Run: headless pygame with SDL's dummy video driver; simulated clock (each Clock.tick advances the game by its frame time, no real sleeping); random seed 0; keys injected as events and as key.get_pressed() state; no mouse input.
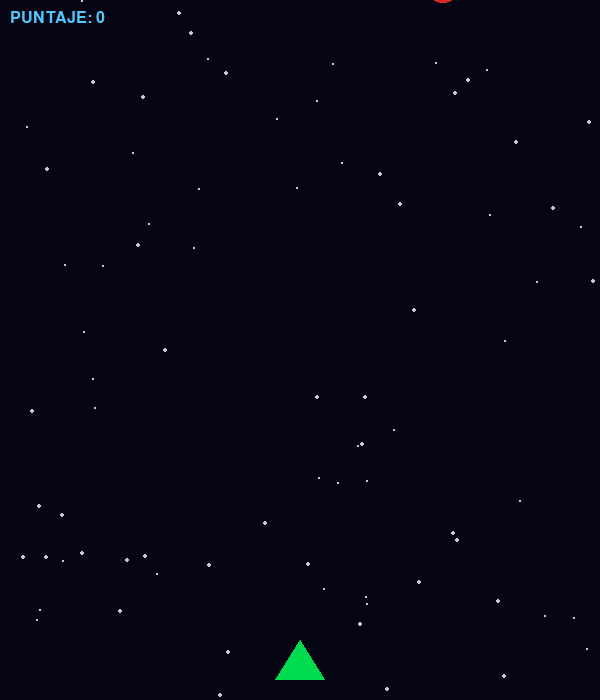
Frame 1 of 4 · flips 1–60 · no input
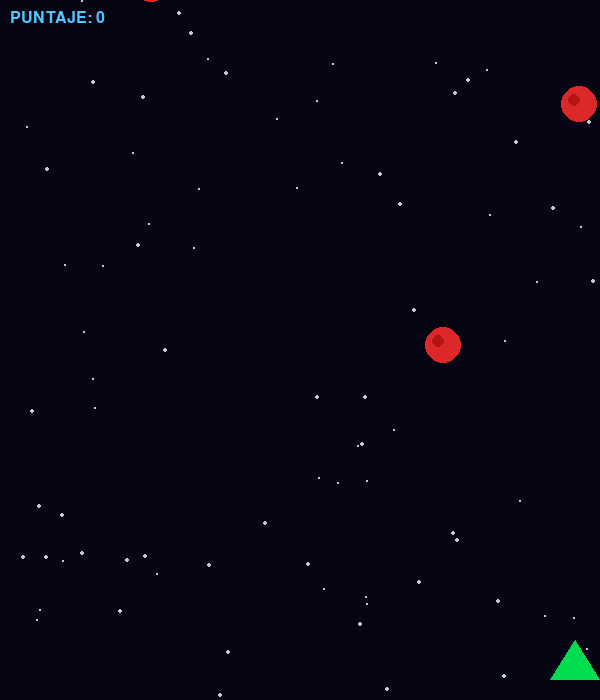
Frame 2 of 4 · flips 61–180 · tapped SPACE, RETURN · held RIGHT (→), D
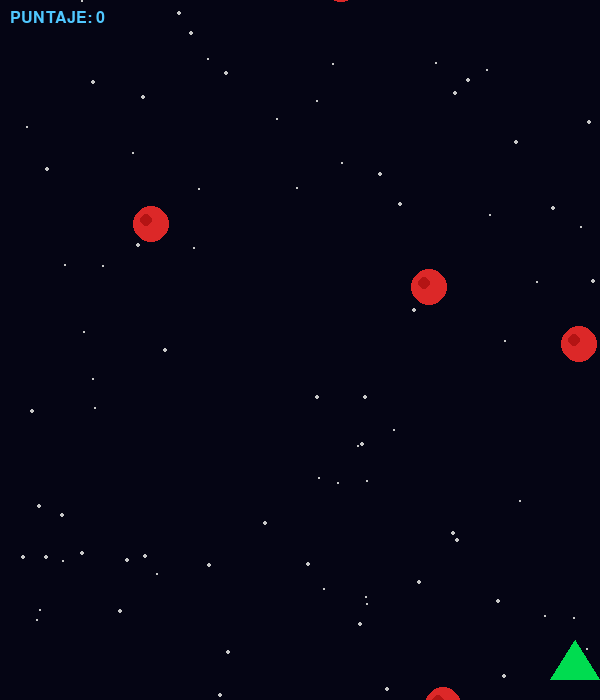
Frame 3 of 4 · flips 181–300 · held DOWN (↓), S
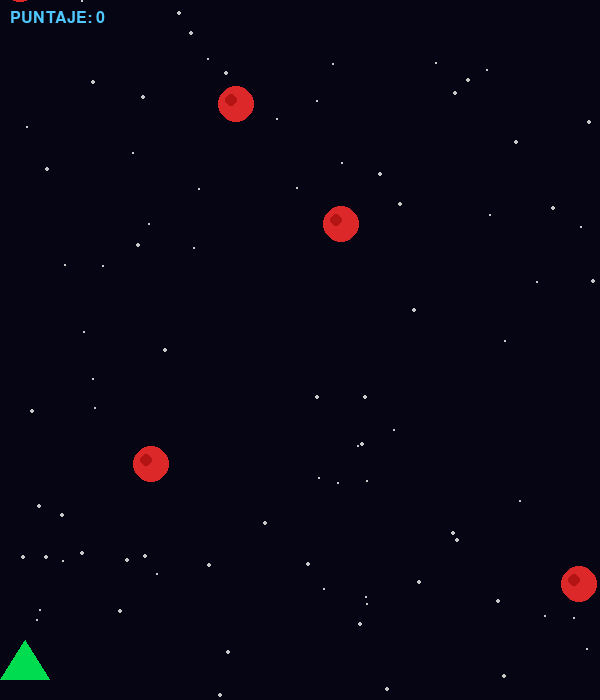
Frame 4 of 4 · flips 301–420 · held LEFT (←), A, UP (↑), W

The pygame program that drew these frames:

import pygame
import random

#  CONFIGURACIÓN GLOBAL DEL JUEGO
#  Modificar estas constantes cambia el juego entero.

ANCHO_PANTALLA  = 600          # Ancho de la ventana en píxeles
ALTO_PANTALLA   = 700          # Alto  de la ventana en píxeles
FPS             = 60           # Fotogramas por segundo

# Colores (R, G, B)
COLOR_FONDO      = (5,   5,  20)   # Azul muy oscuro, estilo espacio
COLOR_JUGADOR    = (0,  220, 80)   # Verde brillante
COLOR_ENEMIGO    = (220,  40, 40)  # Rojo intenso
COLOR_BALA       = (255, 230, 50)  # Amarillo
COLOR_TEXTO      = (255, 255, 255) # Blanco
COLOR_TITULO     = (80,  200, 255) # Azul cielo para HUD


#  CLASE: Jugador

class Jugador(pygame.sprite.Sprite):
    """Nave del jugador. Se mueve en el eje X con las flechas."""

    VELOCIDAD      = 5     #  Velocidad nave
    CADENCIA       = 20    #  Cadencia de disparo (fotogramas entre disparos; menor = más rápido)
    ANCHO_SPRITE   = 50
    ALTO_SPRITE    = 40

    def __init__(self):
        super().__init__()

        # Dibujar la nave como un triángulo verde sobre un Surface transparente
        self.image = pygame.Surface((self.ANCHO_SPRITE, self.ALTO_SPRITE), pygame.SRCALPHA)
        puntos = [
            (self.ANCHO_SPRITE // 2, 0),                    # Punta superior (morro)
            (0,          self.ALTO_SPRITE),                 # Esquina inferior izquierda
            (self.ANCHO_SPRITE, self.ALTO_SPRITE),          # Esquina inferior derecha
        ]
        pygame.draw.polygon(self.image, COLOR_JUGADOR, puntos)

        # Rectángulo de colisión
        self.rect = self.image.get_rect()
        self.rect.centerx = ANCHO_PANTALLA // 2            # Empieza centrado
        self.rect.bottom   = ALTO_PANTALLA - 20            # Pegado al fondo

        self.cooldown = 0   # Contador de espera entre disparos

    def update(self, teclas):
        """Mueve la nave según las teclas presionadas y decrementa el cooldown."""

        if teclas[pygame.K_LEFT]:
            self.rect.x -= self.VELOCIDAD
        if teclas[pygame.K_RIGHT]:
            self.rect.x += self.VELOCIDAD

        # Evitar salir de los bordes de la pantalla
        self.rect.left  = max(0, self.rect.left)
        self.rect.right = min(ANCHO_PANTALLA, self.rect.right)

        # Reducir el temporizador de cadencia cada frame
        if self.cooldown > 0:
            self.cooldown -= 1

    def puede_disparar(self):
        """Retorna True si ya pasó suficiente tiempo desde el último disparo."""
        return self.cooldown == 0

    def disparar(self):
        """Crea una bala y reinicia el cooldown."""
        self.cooldown = self.CADENCIA
        return Bala(self.rect.centerx, self.rect.top)


#  CLASE: Bala

class Bala(pygame.sprite.Sprite):
    """Proyectil disparado por el jugador. Sube recto."""

    VELOCIDAD    = 10    # ← MODIFICAR AQUÍ PARA CAMBIAR LA VELOCIDAD DEL PROYECTIL
    ANCHO_SPRITE = 6
    ALTO_SPRITE  = 14

    def __init__(self, x, y):
        super().__init__()
        self.image = pygame.Surface((self.ANCHO_SPRITE, self.ALTO_SPRITE))
        self.image.fill(COLOR_BALA)

        self.rect = self.image.get_rect()
        self.rect.centerx = x
        self.rect.bottom   = y   # Nace en la punta de la nave

    def update(self):
        """Sube verticalmente cada frame. Se destruye al salir de la pantalla."""
        self.rect.y -= self.VELOCIDAD
        if self.rect.bottom < 0:
            self.kill()   # Elimina el sprite de todos los grupos


# ─────────────────────────────────────────────
#  CLASE: Enemigo (asteroide)
# ─────────────────────────────────────────────
class Enemigo(pygame.sprite.Sprite):
    """Asteroide que cae desde la parte superior en una posición X aleatoria."""

    VELOCIDAD_MIN = 2   # ← MODIFICAR AQUÍ PARA QUE LOS ENEMIGOS CAIGAN MÁS LENTO (valor mínimo)
    VELOCIDAD_MAX = 5   # ← MODIFICAR AQUÍ PARA QUE LOS ENEMIGOS CAIGAN MÁS RÁPIDO (valor máximo)
    TAMANIO       = 36  # ← MODIFICAR AQUÍ PARA CAMBIAR EL TAMAÑO DE LOS ASTEROIDES

    def __init__(self):
        super().__init__()
        self.image = pygame.Surface((self.TAMANIO, self.TAMANIO), pygame.SRCALPHA)

        # Dibujar un círculo rojo irregular (simula un asteroide)
        cx = cy = self.TAMANIO // 2
        pygame.draw.circle(self.image, COLOR_ENEMIGO, (cx, cy), cx)
        pygame.draw.circle(self.image, (180, 20, 20), (cx - 5, cy - 4), cx // 3)  # Mancha decorativa

        self.rect = self.image.get_rect()
        self.rect.x = random.randint(0, ANCHO_PANTALLA - self.TAMANIO)  # Posición X aleatoria
        self.rect.y = -self.TAMANIO   # Empieza fuera de la pantalla (arriba)

        # Velocidad aleatoria dentro del rango configurado
        self.velocidad = random.randint(self.VELOCIDAD_MIN, self.VELOCIDAD_MAX)

    def update(self):
        """Cae verticalmente. Se destruye al salir por abajo."""
        self.rect.y += self.velocidad
        if self.rect.top > ALTO_PANTALLA:
            self.kill()


# ─────────────────────────────────────────────
#  FUNCIÓN: dibujar_estrellas
#  Fondo con estrellas estáticas (decorativo).
# ─────────────────────────────────────────────
def crear_estrellas(cantidad=80):
    """Genera una lista de posiciones y tamaños para las estrellas del fondo."""
    return [
        (random.randint(0, ANCHO_PANTALLA),
         random.randint(0, ALTO_PANTALLA),
         random.randint(1, 2))   # tamaño 1 o 2 px
        for _ in range(cantidad)
    ]

def dibujar_estrellas(pantalla, estrellas):
    for x, y, tam in estrellas:
        pygame.draw.circle(pantalla, (200, 200, 200), (x, y), tam)


# ─────────────────────────────────────────────
#  FUNCIÓN: mostrar_hud
#  Muestra el puntaje y las vidas en pantalla.
# ─────────────────────────────────────────────
def mostrar_hud(pantalla, fuente, puntaje):
    texto = fuente.render(f"PUNTAJE: {puntaje}", True, COLOR_TITULO)
    pantalla.blit(texto, (10, 10))


# ─────────────────────────────────────────────
#  FUNCIÓN: pantalla_game_over
#  Muestra el puntaje final y espera input del jugador.
# ─────────────────────────────────────────────
def pantalla_game_over(pantalla, fuente_grande, fuente_chica, puntaje):
    """Bloquea el loop principal y muestra la pantalla de Game Over."""
    pantalla.fill(COLOR_FONDO)

    linea1 = fuente_grande.render("GAME OVER", True, (220, 50, 50))
    linea2 = fuente_chica.render(f"Puntaje final: {puntaje}", True, COLOR_TEXTO)
    linea3 = fuente_chica.render("Presioná R para reiniciar  |  ESC para salir", True, (160, 160, 160))

    pantalla.blit(linea1, linea1.get_rect(center=(ANCHO_PANTALLA // 2, ALTO_PANTALLA // 2 - 60)))
    pantalla.blit(linea2, linea2.get_rect(center=(ANCHO_PANTALLA // 2, ALTO_PANTALLA // 2 + 10)))
    pantalla.blit(linea3, linea3.get_rect(center=(ANCHO_PANTALLA // 2, ALTO_PANTALLA // 2 + 60)))
    pygame.display.flip()

    # Esperar decisión del jugador
    while True:
        for evento in pygame.event.get():
            if evento.type == pygame.QUIT:
                return False   # Salir del juego
            if evento.type == pygame.KEYDOWN:
                if evento.key == pygame.K_r:
                    return True    # Reiniciar
                if evento.key == pygame.K_ESCAPE:
                    return False   # Salir


# ─────────────────────────────────────────────
#  FUNCIÓN: iniciar_juego
#  Crea y devuelve todos los objetos del juego desde cero.
# ─────────────────────────────────────────────
def iniciar_juego():
    """Instancia al jugador y todos los grupos de sprites. Permite reiniciar limpiamente."""
    jugador      = Jugador()
    grupo_todo   = pygame.sprite.Group()
    grupo_balas  = pygame.sprite.Group()
    grupo_enemigos = pygame.sprite.Group()

    grupo_todo.add(jugador)

    return jugador, grupo_todo, grupo_balas, grupo_enemigos


# ─────────────────────────────────────────────
#  LOOP PRINCIPAL
# ─────────────────────────────────────────────
def main():
    pygame.init()
    pantalla = pygame.display.set_mode((ANCHO_PANTALLA, ALTO_PANTALLA))
    pygame.display.set_caption("Sector 7")
    reloj = pygame.time.Clock()

    fuente_grande = pygame.font.SysFont("consolas", 52, bold=True)
    fuente_chica  = pygame.font.SysFont("consolas", 24)

    estrellas = crear_estrellas()

    # ─── Variables del juego ─────────────────
    INTERVALO_SPAWN = 60   # ← MODIFICAR AQUÍ PARA CAMBIAR CADA CUÁNTOS FRAMES APARECE UN ENEMIGO (menor = más frecuente)
    PUNTOS_POR_ENEMIGO = 10  # ← MODIFICAR AQUÍ PARA CAMBIAR CUÁNTOS PUNTOS DA CADA ENEMIGO

    jugando = True
    while jugando:   # Loop externo: permite reiniciar el juego

        jugador, grupo_todo, grupo_balas, grupo_enemigos = iniciar_juego()
        puntaje      = 0
        frame        = 0   # Contador de frames para el spawn de enemigos
        partida_activa = True

        while partida_activa:   # Loop interno: una partida
            reloj.tick(FPS)
            frame += 1

            # ─── Eventos ─────────────────────
            for evento in pygame.event.get():
                if evento.type == pygame.QUIT:
                    jugando = False
                    partida_activa = False

                if evento.type == pygame.KEYDOWN:
                    if evento.key == pygame.K_SPACE and jugador.puede_disparar():
                        bala = jugador.disparar()
                        grupo_balas.add(bala)
                        grupo_todo.add(bala)

            # ─── Spawner de enemigos ──────────
            if frame % INTERVALO_SPAWN == 0:
                enemigo = Enemigo()
                grupo_enemigos.add(enemigo)
                grupo_todo.add(enemigo)

            # ─── Actualización ───────────────
            teclas = pygame.key.get_pressed()
            jugador.update(teclas)
            grupo_balas.update()
            grupo_enemigos.update()

            # ─── Colisiones: bala vs enemigo ─
            colisiones = pygame.sprite.groupcollide(
                grupo_balas, grupo_enemigos, True, True   # True, True = elimina ambos sprites
            )
            puntaje += len(colisiones) * PUNTOS_POR_ENEMIGO

            # ─── Colisión: enemigo vs jugador ─
            if pygame.sprite.spritecollide(jugador, grupo_enemigos, False):
                partida_activa = False   # Game Over

            # ─── Dibujo ──────────────────────
            pantalla.fill(COLOR_FONDO)
            dibujar_estrellas(pantalla, estrellas)
            grupo_todo.draw(pantalla)
            mostrar_hud(pantalla, fuente_chica, puntaje)
            pygame.display.flip()

        # ─── Fin de partida ──────────────────
        if jugando:
            reiniciar = pantalla_game_over(pantalla, fuente_grande, fuente_chica, puntaje)
            jugando = reiniciar

    pygame.quit()


# ─────────────────────────────────────────────
#  PUNTO DE ENTRADA
# ─────────────────────────────────────────────
if __name__ == "__main__":
    main()
